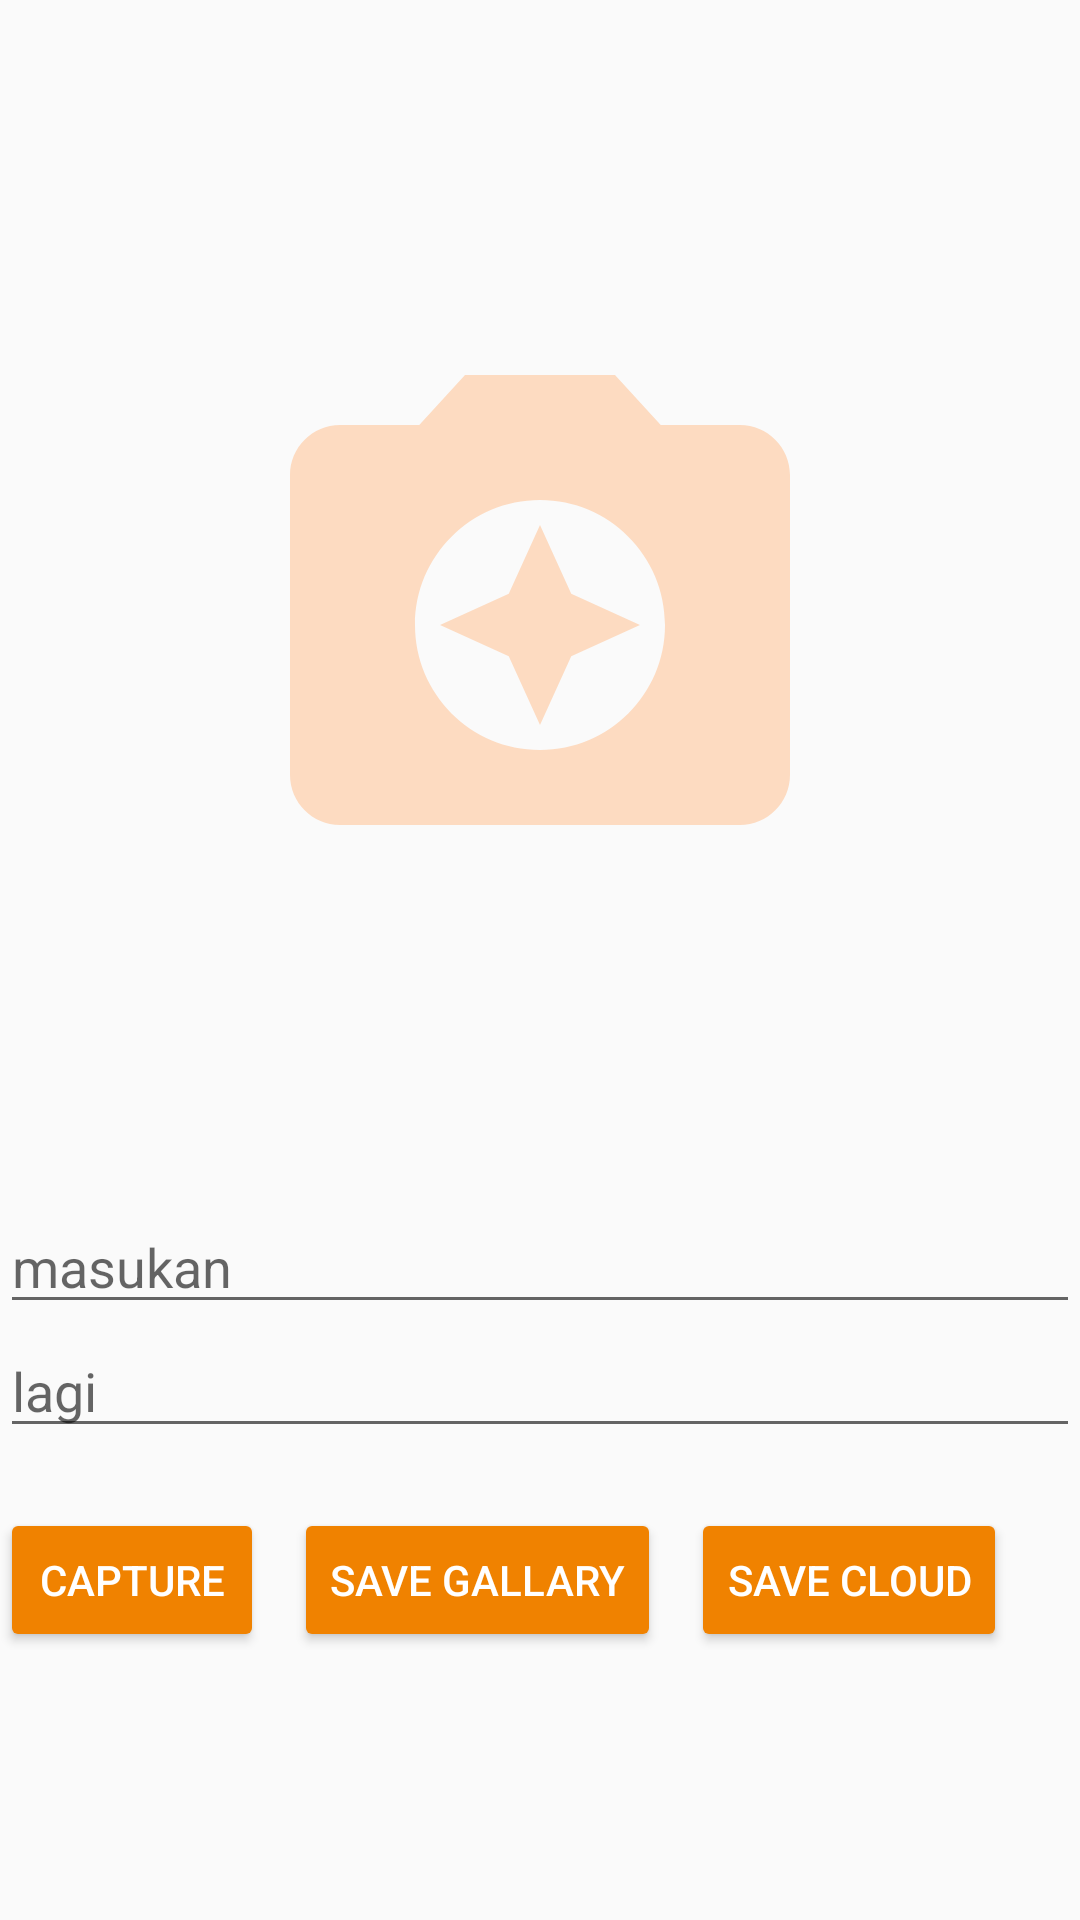

Android layout source for this screen:
<!-- AndroidManifest.xml: application theme AppTheme -->
<!-- res/layout/activity_anu.xml -->
<?xml version="1.0" encoding="utf-8"?>
<LinearLayout xmlns:android="http://schemas.android.com/apk/res/android"
    xmlns:app="http://schemas.android.com/apk/res-auto"
    xmlns:tools="http://schemas.android.com/tools"
    android:orientation="vertical"
    android:layout_width="match_parent"
    android:layout_margin="8dp"
    android:layout_height="match_parent"
    tools:context=".Anu">

    <ImageView
        android:id="@+id/picture2"
        android:layout_width="200dp"
        android:layout_height="400dp"
        android:layout_gravity="center_horizontal"
        android:src="@drawable/ic_camera_access" />

    <EditText
        android:id="@+id/edit_kom"
        android:layout_width="match_parent"
        android:layout_height="wrap_content"
        android:hint="masukan" />

    <EditText
        android:id="@+id/descField"
        android:layout_width="match_parent"
        android:layout_height="wrap_content"
        android:hint="lagi" />

    <LinearLayout
        android:layout_width="match_parent"
        android:layout_height="wrap_content"
        android:layout_marginTop="20dp"
        android:orientation="horizontal">

        <Button
            android:id="@+id/capture2"
            android:layout_width="wrap_content"
            android:layout_height="wrap_content"
            android:layout_marginRight="10dp"
            style="@style/Widget.AppCompat.Button.Colored"
            android:text="Capture" />

        <Button
            android:id="@+id/save_local"
            android:layout_width="wrap_content"
            android:layout_height="wrap_content"
            android:layout_marginRight="10dp"
            style="@style/Widget.AppCompat.Button.Colored"
            android:text="Save Gallary" />

        <Button
            android:id="@+id/save_cloud"
            android:layout_width="wrap_content"
            android:layout_height="wrap_content"
            style="@style/Widget.AppCompat.Button.Colored"
            android:text="Save Cloud" />
    </LinearLayout>

</LinearLayout>
<!-- resources referenced by this layout -->
<resources>
  <!-- drawable ic_camera_access (drawable) -->
  <vector android:height="200dp"
      android:tint="#FDDBC1"
      android:viewportHeight="24.0"
      android:viewportWidth="24.0"
      android:width="200dp"
  
      xmlns:android="http://schemas.android.com/apk/res/android">
  
      <path
          android:fillColor="#FF000000"
          android:pathData="M9,3L7.17,5L4,5c-1.1,0 -2,0.9 -2,2v12c0,1.1 0.9,2 2,2h16c1.1,0 2,-0.9 2,-2L22,7c0,-1.1 -0.9,-2 -2,-2h-3.17L15,3L9,3zM12,18c-2.76,0 -5,-2.24 -5,-5s2.24,-5 5,-5 5,2.24 5,5 -2.24,5 -5,5zM12,17l1.25,-2.75L16,13l-2.75,-1.25L12,9l-1.25,2.75L8,13l2.75,1.25z" />
  
  </vector>
  <style name="AppTheme" parent="Theme.AppCompat.Light.DarkActionBar">
          
          <item name="colorPrimary">@color/colorPrimary</item>
          <item name="colorPrimaryDark">@color/colorPrimaryDark</item>
          <item name="colorAccent">@color/colorAccent</item>
      </style>
  <color name="colorPrimary">#F08200</color>
  <color name="colorPrimaryDark">#0B56A7</color>
  <color name="colorAccent">#F08200</color>
</resources>
